Run: headless pygame with SDL's dummy video driver; simulated clock (each Clock.tick advances the game by its frame time, no real sleeping); random seed 0; keys injected as events and as key.get_pressed() state; no mouse input.
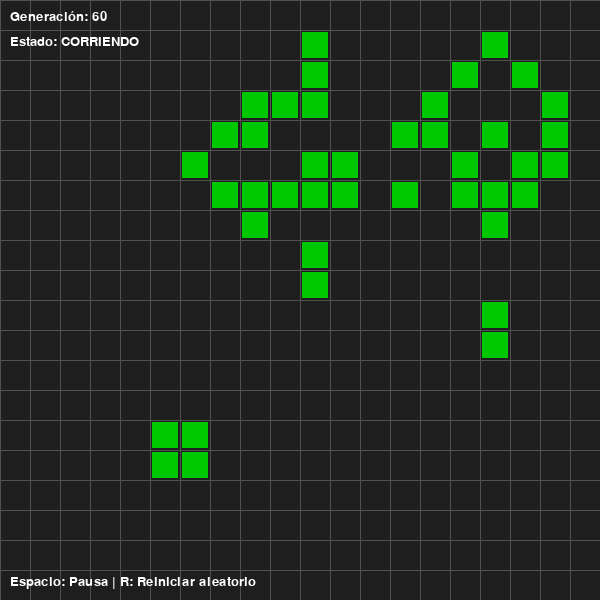
Frame 1 of 4 · flips 1–60 · no input
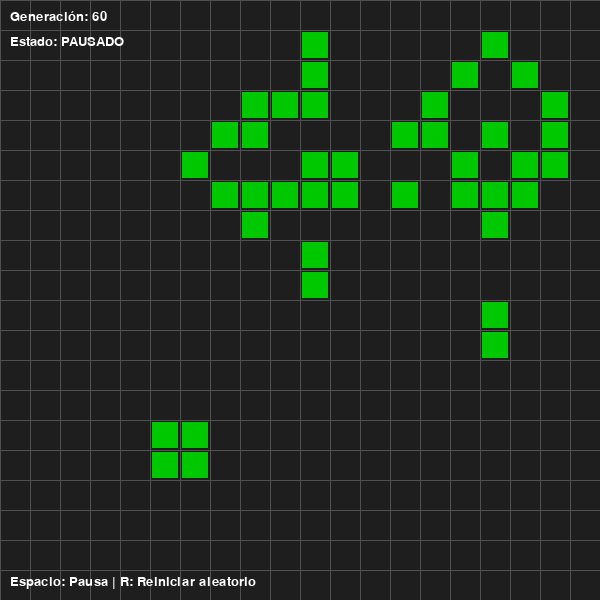
Frame 2 of 4 · flips 61–180 · tapped SPACE, RETURN · held RIGHT (→), D
Frame 3 of 4 · flips 181–300 · held DOWN (↓), S · screen unchanged from frame 2, image omitted
Frame 4 of 4 · flips 301–420 · held LEFT (←), A, UP (↑), W · screen unchanged from frame 3, image omitted

The pygame program that drew these frames:

import pygame
import random

# Configuración
FILAS = 20
COLUMNAS = 20
TAM_CELDA = 30

ANCHO = COLUMNAS * TAM_CELDA
ALTO = FILAS * TAM_CELDA

# Colores
NEGRO = (30, 30, 30)
GRIS = (80, 80, 80)
VERDE = (0, 200, 0)
BLANCO = (255, 255, 255)

pygame.init()
pantalla = pygame.display.set_mode((ANCHO, ALTO))
pygame.display.set_caption("Juego de la Vida")
reloj = pygame.time.Clock()
fuente = pygame.font.SysFont("Arial", 20)

def inicializar_aleatorio(probabilidad=0.2):
    vivas = set()
    for f in range(FILAS):
        for c in range(COLUMNAS):
            if random.random() < probabilidad:
                vivas.add((f, c))
    return vivas

def contar_vecinos(vivas, fila, columna):
    vecinos = 0
    for df in (-1, 0, 1):
        for dc in (-1, 0, 1):
            if df == 0 and dc == 0:
                continue
            f_vecino = fila + df
            c_vecino = columna + dc
            if 0 <= f_vecino < FILAS and 0 <= c_vecino < COLUMNAS:
                if (f_vecino, c_vecino) in vivas:
                    vecinos += 1
    return vecinos

def siguiente_generacion(vivas):
    nuevas_vivas = set()
    celdas_a_revisar = set()
    for (f, c) in vivas:
        celdas_a_revisar.add((f, c))
        for df in (-1, 0, 1):
            for dc in (-1, 0, 1):
                f_aux = f + df
                c_aux = c + dc
                if 0 <= f_aux < FILAS and 0 <= c_aux < COLUMNAS:
                    celdas_a_revisar.add((f_aux, c_aux))
    
    for (f, c) in celdas_a_revisar:
        vecinos = contar_vecinos(vivas, f, c)
        viva = (f, c) in vivas
        if viva:
            if vecinos == 2 or vecinos == 3:
                nuevas_vivas.add((f, c))
        else:
            if vecinos == 3:
                nuevas_vivas.add((f, c))
    return nuevas_vivas

def dibujar_tablero(vivas, generacion, pausado):
    """Dibuja la grilla y las células vivas, además de la información."""
    pantalla.fill(NEGRO)
    
    for (f, c) in vivas:
        pygame.draw.rect(
            pantalla,
            VERDE,
            (c * TAM_CELDA + 2, f * TAM_CELDA + 2,
             TAM_CELDA - 4, TAM_CELDA - 4)
        )
    
    for f in range(FILAS + 1):
        pygame.draw.line(pantalla, GRIS, (0, f * TAM_CELDA), (ANCHO, f * TAM_CELDA))
    for c in range(COLUMNAS + 1):
        pygame.draw.line(pantalla, GRIS, (c * TAM_CELDA, 0), (c * TAM_CELDA, ALTO))
    
    texto_gen = fuente.render(f"Generación: {generacion}", True, BLANCO)
    pantalla.blit(texto_gen, (10, 10))
    estado = "PAUSADO" if pausado else "CORRIENDO"
    texto_estado = fuente.render(f"Estado: {estado}", True, BLANCO)
    pantalla.blit(texto_estado, (10, 35))
    texto_ayuda = fuente.render("Espacio: Pausa | R: Reiniciar aleatorio", True, BLANCO)
    pantalla.blit(texto_ayuda, (10, ALTO - 25))
    
    pygame.display.flip()

def main():
    vivas = inicializar_aleatorio(0.2)
    generacion = 0
    pausado = False
    ejecutando = True
    
    while ejecutando:
        reloj.tick(10)
        
        for evento in pygame.event.get():
            if evento.type == pygame.QUIT:
                ejecutando = False
            elif evento.type == pygame.KEYDOWN:
                if evento.key == pygame.K_SPACE:
                    pausado = not pausado
                elif evento.key == pygame.K_r:
                    vivas = inicializar_aleatorio(0.2)
                    generacion = 0
        
        if not pausado:
            vivas = siguiente_generacion(vivas)
            generacion += 1
        
        dibujar_tablero(vivas, generacion, pausado)
    
    pygame.quit()

main()
